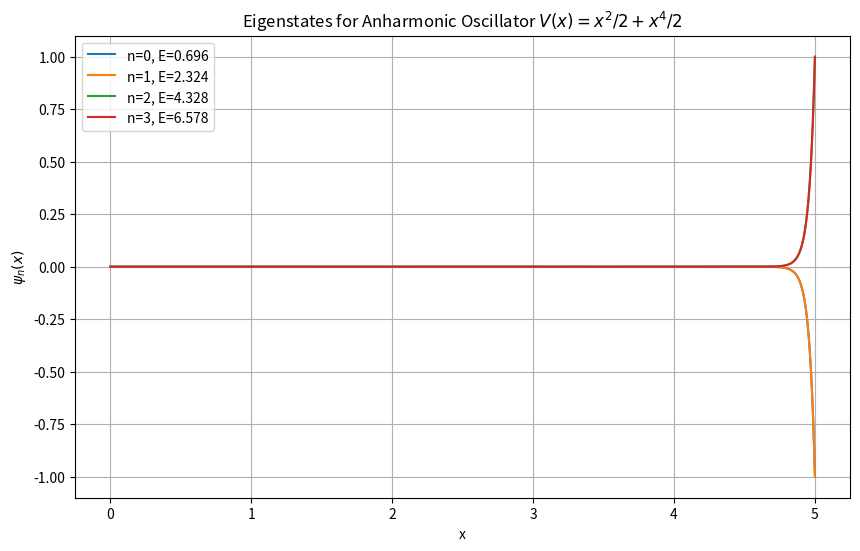

This figure's Python source: (Note: this script raises an exception after producing the figure.)
import numpy as np
import matplotlib.pyplot as plt
from scipy.optimize import bisect

def V(x):
    return 0.5 * x**2 + 0.5 * x**4

def solve_se_anharmonic(E, parity, N=10000, return_psi=False):
    xmax = 5.0
    dx = xmax/N
    dx2 = dx**2
    x = 0
    if parity == 0: # even
        psi = 1.0
        dpsi = 0.0
    else: # odd
        psi = 0.0
        dpsi = 1.0
        
    x_vals = [0]
    psi_vals = [psi]
    
    for i in range(N):
        d2psi = 2 * (V(x) - E) * psi
        psi_next = psi + dpsi * dx + 0.5 * d2psi * dx2
        d2psinew = 2 * (V(x + dx) - E) * psi_next
        psi = psi_next
        dpsi += 0.5 * (d2psi + d2psinew) * dx
        x += dx
        if return_psi:
            x_vals.append(x)
            psi_vals.append(psi)
        # Prevent overflow
        if abs(psi) > 1e10:
            break
            
    if return_psi:
        return np.array(x_vals), np.array(psi_vals)
    return psi

# Finding first 4 eigenvalues for anharmonic potential
# We can scan for sign changes first
eigenvalues = []
E_vals = np.linspace(0, 20, 200)

for parity in [0, 1]:
    results = []
    for E in E_vals:
        results.append(solve_se_anharmonic(E, parity))
    
    results = np.array(results)
    # Find sign changes
    sign_changes = np.where(np.diff(np.sign(results)))[0]
    for idx in sign_changes:
        E_min = E_vals[idx]
        E_max = E_vals[idx+1]
        try:
            E_found = bisect(lambda E: solve_se_anharmonic(E, parity), E_min, E_max)
            eigenvalues.append((E_found, parity))
        except ValueError:
            pass

# Sort eigenvalues by energy
eigenvalues.sort()

# Keep first 4
eigenvalues = eigenvalues[:4]

for i, (E, parity) in enumerate(eigenvalues):
    print(f"n={i}, E_found={E:.4f}, parity={'even' if parity==0 else 'odd'}")

# Plotting
plt.figure(figsize=(10,6))
for i, (E, parity) in enumerate(eigenvalues):
    x, psi = solve_se_anharmonic(E, parity, return_psi=True)
    psi = psi / np.max(np.abs(psi))
    plt.plot(x, psi, label=f"n={i}, E={E:.3f}")

plt.xlabel('x')
plt.ylabel('$\psi_n(x)$')
plt.title('Eigenstates for Anharmonic Oscillator $V(x)=x^2/2 + x^4/2$')
plt.legend()
plt.grid(True)
plt.savefig('report/task4_eigenstates.png')
# plt.show()
